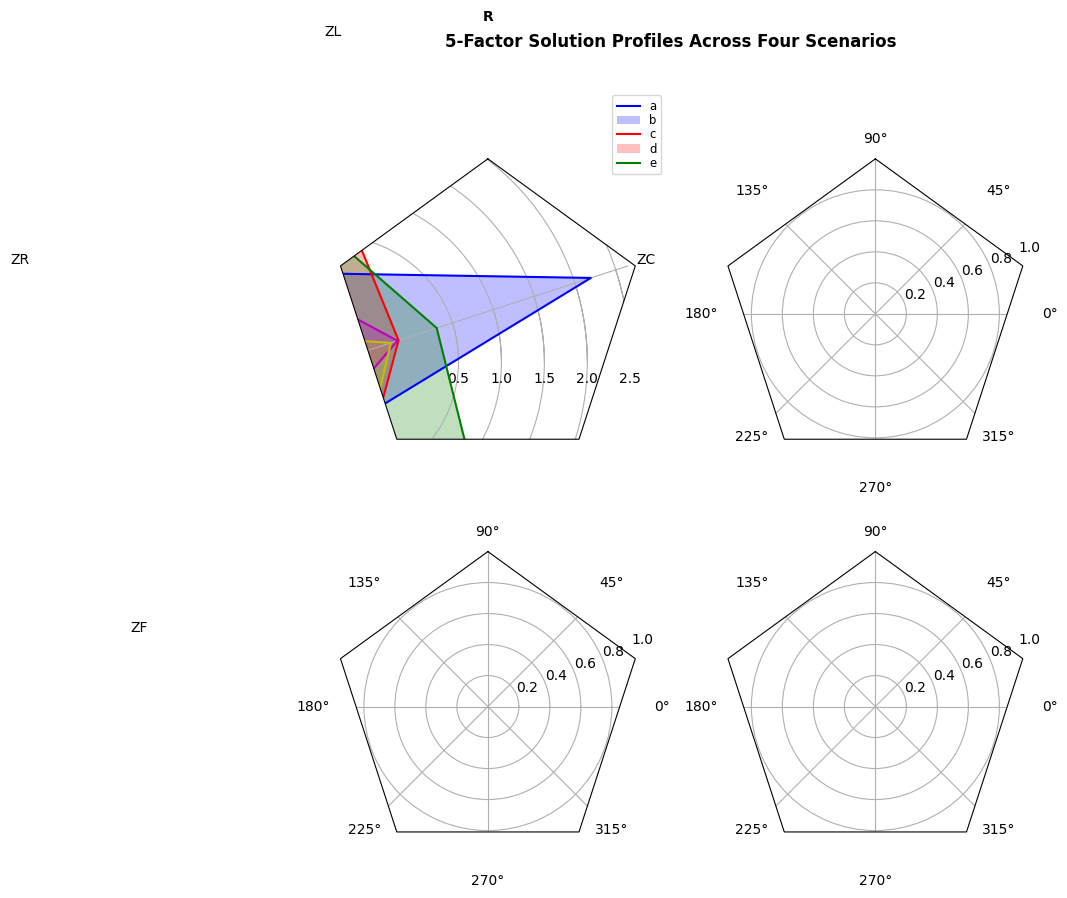

This chart was generated by the following Python code:
"""
======================================
Radar chart (aka spider or star chart)
======================================

This example creates a radar chart, also known as a spider or star chart [1]_.

Although this example allows a frame of either 'circle' or 'polygon', polygon
frames don't have proper gridlines (the lines are circles instead of polygons).
It's possible to get a polygon grid by setting GRIDLINE_INTERPOLATION_STEPS in
matplotlib.axis to the desired number of vertices, but the orientation of the
polygon is not aligned with the radial axes.

.. [1] http://en.wikipedia.org/wiki/Radar_chart
"""
import numpy as np

import matplotlib.pyplot as plt
from matplotlib.path import Path
from matplotlib.spines import Spine
from matplotlib.projections.polar import PolarAxes
from matplotlib.projections import register_projection


def radar_factory(num_vars, frame='circle'):
    """Create a radar chart with `num_vars` axes.

    This function creates a RadarAxes projection and registers it.

    Parameters
    ----------
    num_vars : int
        Number of variables for radar chart.
    frame : {'circle' | 'polygon'}
        Shape of frame surrounding axes.

    """
    # calculate evenly-spaced axis angles
    theta = np.linspace(0, 2*np.pi, num_vars, endpoint=False)
    # rotate theta such that the first axis is at the top
    theta += np.pi/2

    def draw_poly_patch(self):
        verts = unit_poly_verts(theta)
        return plt.Polygon(verts, closed=True, edgecolor='k')

    def draw_circle_patch(self):
        # unit circle centered on (0.5, 0.5)
        return plt.Circle((0.5, 0.5), 0.5)

    patch_dict = {'polygon': draw_poly_patch, 'circle': draw_circle_patch}
    if frame not in patch_dict:
        raise ValueError('unknown value for `frame`: %s' % frame)

    class RadarAxes(PolarAxes):

        name = 'radar'
        # use 1 line segment to connect specified points
        RESOLUTION = 1
        # define draw_frame method
        draw_patch = patch_dict[frame]

        def fill(self, *args, **kwargs):
            """Override fill so that line is closed by default"""
            closed = kwargs.pop('closed', True)
            return super(RadarAxes, self).fill(closed=closed, *args, **kwargs)

        def plot(self, *args, **kwargs):
            """Override plot so that line is closed by default"""
            lines = super(RadarAxes, self).plot(*args, **kwargs)
            for line in lines:
                self._close_line(line)

        def _close_line(self, line):
            x, y = line.get_data()
            # FIXME: markers at x[0], y[0] get doubled-up
            if x[0] != x[-1]:
                x = np.concatenate((x, [x[0]]))
                y = np.concatenate((y, [y[0]]))
                line.set_data(x, y)

        def set_varlabels(self, labels):
            self.set_thetagrids(np.degrees(theta), labels)

        def _gen_axes_patch(self):
            return self.draw_patch()

        def _gen_axes_spines(self):
            if frame == 'circle':
                return PolarAxes._gen_axes_spines(self)
            # The following is a hack to get the spines (i.e. the axes frame)
            # to draw correctly for a polygon frame.

            # spine_type must be 'left', 'right', 'top', 'bottom', or `circle`.
            spine_type = 'circle'
            verts = unit_poly_verts(theta)
            # close off polygon by repeating first vertex
            verts.append(verts[0])
            path = Path(verts)

            spine = Spine(self, spine_type, path)
            spine.set_transform(self.transAxes)
            return {'polar': spine}

    register_projection(RadarAxes)
    return theta


def unit_poly_verts(theta):
    """Return vertices of polygon for subplot axes.

    This polygon is circumscribed by a unit circle centered at (0.5, 0.5)
    """
    x0, y0, r = [0.5] * 3
    verts = [(r*np.cos(t) + x0, r*np.sin(t) + y0) for t in theta]
    return verts


def example_data():
    # The following data is from the Denver Aerosol Sources and Health study.
    # See  doi:10.1016/j.atmosenv.2008.12.017
    #
    # The data are pollution source profile estimates for five modeled
    # pollution sources (e.g., cars, wood-burning, etc) that emit 7-9 chemical
    # species. The radar charts are experimented with here to see if we can
    # nicely visualize how the modeled source profiles change across four
    # scenarios:
    #  1) No gas-phase species present, just seven particulate counts on
    #     Sulfate
    #     Nitrate
    #     Elemental Carbon (EC)
    #     Organic Carbon fraction 1 (OC)
    #     Organic Carbon fraction 2 (OC2)
    #     Organic Carbon fraction 3 (OC3)
    #     Pyrolized Organic Carbon (OP)
    #  2)Inclusion of gas-phase specie carbon monoxide (CO)
    #  3)Inclusion of gas-phase specie ozone (O3).
    #  4)Inclusion of both gas-phase species is present...
    data = [
        ['Sulfate', 'Nitrate', 'EC', 'OC1', 'OC2', 'OC3', 'OP', 'CO', 'O3'],
        ('Basecase', [
            [0.88, 0.01, 0.03, 0.03, 0.00, 0.06, 0.01, 0.00, 0.00],
            [0.07, 0.95, 0.04, 0.05, 0.00, 0.02, 0.01, 0.00, 0.00],
            [0.01, 0.02, 0.85, 0.19, 0.05, 0.10, 0.00, 0.00, 0.00],
            [0.02, 0.01, 0.07, 0.01, 0.21, 0.12, 0.98, 0.00, 0.00],
            [0.01, 0.01, 0.02, 0.71, 0.74, 0.70, 0.00, 0.00, 0.00]]),
        ('With CO', [
            [0.88, 0.02, 0.02, 0.02, 0.00, 0.05, 0.00, 0.05, 0.00],
            [0.08, 0.94, 0.04, 0.02, 0.00, 0.01, 0.12, 0.04, 0.00],
            [0.01, 0.01, 0.79, 0.10, 0.00, 0.05, 0.00, 0.31, 0.00],
            [0.00, 0.02, 0.03, 0.38, 0.31, 0.31, 0.00, 0.59, 0.00],
            [0.02, 0.02, 0.11, 0.47, 0.69, 0.58, 0.88, 0.00, 0.00]]),
        ('With O3', [
            [0.89, 0.01, 0.07, 0.00, 0.00, 0.05, 0.00, 0.00, 0.03],
            [0.07, 0.95, 0.05, 0.04, 0.00, 0.02, 0.12, 0.00, 0.00],
            [0.01, 0.02, 0.86, 0.27, 0.16, 0.19, 0.00, 0.00, 0.00],
            [0.01, 0.03, 0.00, 0.32, 0.29, 0.27, 0.00, 0.00, 0.95],
            [0.02, 0.00, 0.03, 0.37, 0.56, 0.47, 0.87, 0.00, 0.00]]),
        ('CO & O3', [
            [0.87, 0.01, 0.08, 0.00, 0.00, 0.04, 0.00, 0.00, 0.01],
            [0.09, 0.95, 0.02, 0.03, 0.00, 0.01, 0.13, 0.06, 0.00],
            [0.01, 0.02, 0.71, 0.24, 0.13, 0.16, 0.00, 0.50, 0.00],
            [0.01, 0.03, 0.00, 0.28, 0.24, 0.23, 0.00, 0.44, 0.88],
            [0.02, 0.00, 0.18, 0.45, 0.64, 0.55, 0.86, 0.00, 0.16]])
    ]
    data1 = [
        ['ZL','ZR','ZF','ZM','ZC'],
        ('R',
         [[0.063,-0.0040000000000000001, -0.22600000000000001,-0.22900000000000001,2.1949999999999998],
          [1.161, -0.377, -0.086999999999999994, -0.095000000000000001, -0.159],
          [0.48299999999999998,-0.79900000000000004,2.4830000000000001,2.4249999999999998,0.308],
          [-0.314,1.6859999999999999,-0.57399999999999995,-0.53700000000000003,-0.17299999999999999],
          [-0.69999999999999996, -0.41499999999999998, -0.161, -0.161, -0.253]]
        )
    ]
    return data1


if __name__ == '__main__':
    N = 5
    theta = radar_factory(N, frame='polygon')

    data = example_data()
    spoke_labels = data.pop(0)
    fig, axes = plt.subplots(figsize=(9, 9), nrows=2, ncols=2,
                             subplot_kw=dict(projection='radar'))
    fig.subplots_adjust(wspace=0.25, hspace=0.20, top=0.85, bottom=0.05)

    colors = ['b', 'r', 'g', 'm', 'y']
    # Plot the four cases from the example data on separate axes
    for ax, (title, case_data) in zip(axes.flatten(), data):
        ax.set_rgrids([0.5, 1, 1.5,2,2.5])

        ax.set_title(title, weight='bold', size='medium', position=(0.5, 1.1),
                     horizontalalignment='center', verticalalignment='center')
        for d, color in zip(case_data, colors):
            ax.plot(theta, d, color=color)
            ax.fill(theta, d, facecolor=color, alpha=0.25)
        ax.set_varlabels(spoke_labels)

    # add legend relative to top-left plot
    ax = axes[0, 0]
    plt.rcParams['font.sans-serif'] = ['SimHei']
    plt.rcParams['axes.unicode_minus'] = False
    labels = (list('abcde'))
    legend = ax.legend(labels, loc=(0.9, .95),
                       labelspacing=0.1, fontsize='small')

    fig.text(0.5, 0.965, '5-Factor Solution Profiles Across Four Scenarios',
             horizontalalignment='center', color='black', weight='bold',
             size='large')

    plt.show()
